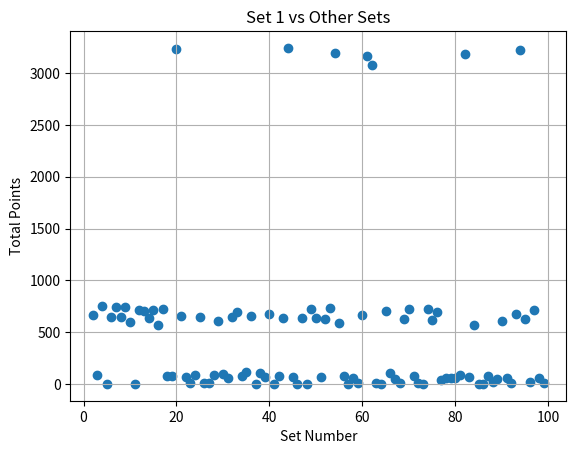

Reproduce this figure in Python.
# -*- coding: utf-8 -*-
"""
Created on Tue Aug 27 21:34:11 2024

[redacted]
"""

import random
import matplotlib.pyplot as plt

def generate_sets(num_sets, num_elements):
    available_numbers = list(range(num_sets))
    list_of_sets = []

    for i in range(num_sets):
        while True:
            random_numbers = random.sample(available_numbers, num_elements)
            if i in random_numbers:
                random_numbers = [num if num != i else random.choice([n for n in available_numbers if n != i]) for num in random_numbers]
            if random_numbers not in list_of_sets:
                list_of_sets.append(random_numbers)
                break

    return list_of_sets

def mark_repeats_with_c(elements, cross_repeats):
    """Marks repeated elements with a '(c)'."""
    return [f"{el}(c)" if el in cross_repeats else str(el) for el in elements]

def process_levels_until_c(set_num_a, set_num_b, sets_dict):
    general_list = []
    marked_levels = []

    def find_cross_repeats(current_a, current_b, all_previous_elements):
        """Find elements that are repeated across the left and right sides."""
        cross_repeats = set()
        for el in current_a:
            if el in current_b:
                cross_repeats.add(el)
            for level in all_previous_elements:
                if el in level[len(level)//2:]:
                    cross_repeats.add(el)
        
        for el in current_b:
            for level in all_previous_elements:
                if el in level[:len(level)//2]:
                    cross_repeats.add(el)
        
        return cross_repeats

    level_0_elements = [set_num_a, set_num_b]
    general_list.append(level_0_elements)
    
    marked_level_0 = mark_repeats_with_c(level_0_elements, set())
    marked_levels.append(marked_level_0)

    current_a = sets_dict[set_num_a]
    current_b = sets_dict[set_num_b]

    level = 1
    while True:
        level_elements = current_a + current_b
        general_list.append(level_elements)

        cross_repeats = find_cross_repeats(current_a, current_b, general_list[:-1])

        marked_level_left = mark_repeats_with_c(current_a, cross_repeats)
        marked_level_right = mark_repeats_with_c(current_b, cross_repeats)

        for i in range(len(marked_levels)):
            left_size = len(general_list[i]) // 2
            marked_levels[i] = (
                mark_repeats_with_c(general_list[i][:left_size], cross_repeats) +
                mark_repeats_with_c(general_list[i][left_size:], cross_repeats)
            )

        marked_levels.append(marked_level_left + marked_level_right)

        print(f"{level}th iteration repetitions:")
        for i in range(level + 1):
            left_size = len(marked_levels[i]) // 2
            print(f"{', '.join(marked_levels[i][:left_size])}; {', '.join(marked_levels[i][left_size:])}")

        for i in range(level + 1):
            left_size = len(marked_levels[i]) // 2
            if all("(c)" in el for el in marked_levels[i][:left_size]) or all("(c)" in el for el in marked_levels[i][left_size:]):
                total_points = 0
                for j in range(level + 1):
                    points = sum(el.count("(c)") for el in marked_levels[j])
                    total_points += points * j
                print(f"\nStopping at Level {level} because one side is fully canceled.")
                print(f"Total points: {total_points}")
                return total_points

        next_a = []
        next_b = []
        for num in current_a:
            next_a.extend(sets_dict.get(num, [num]))
        for num in current_b:
            next_b.extend(sets_dict.get(num, [num]))

        current_a = next_a
        current_b = next_b
        level += 1

def compare_set_1_with_others(num_sets, num_elements):
    sets_list = generate_sets(num_sets, num_elements)
    sets_dict = {i: sets_list[i] for i in range(num_sets)}

    print("Generated Sets:")
    for idx, numbers_set in enumerate(sets_list):
        print(f"Set {idx}: {numbers_set}")

    results = []

    for i in range(2, num_sets):
        print(f"\nComparing Set 1 with Set {i}:")
        points = process_levels_until_c(1, i, sets_dict)
        results.append(points)

    plt.scatter(range(2, num_sets), results, marker='o')
    plt.title('Set 1 vs Other Sets')
    plt.xlabel('Set Number')
    plt.ylabel('Total Points')
    plt.grid(True)
    plt.show()

# Example usage:
num_sets = 100  # Number of sets
num_elements = 3  # Number of elements per set

compare_set_1_with_others(num_sets, num_elements)
